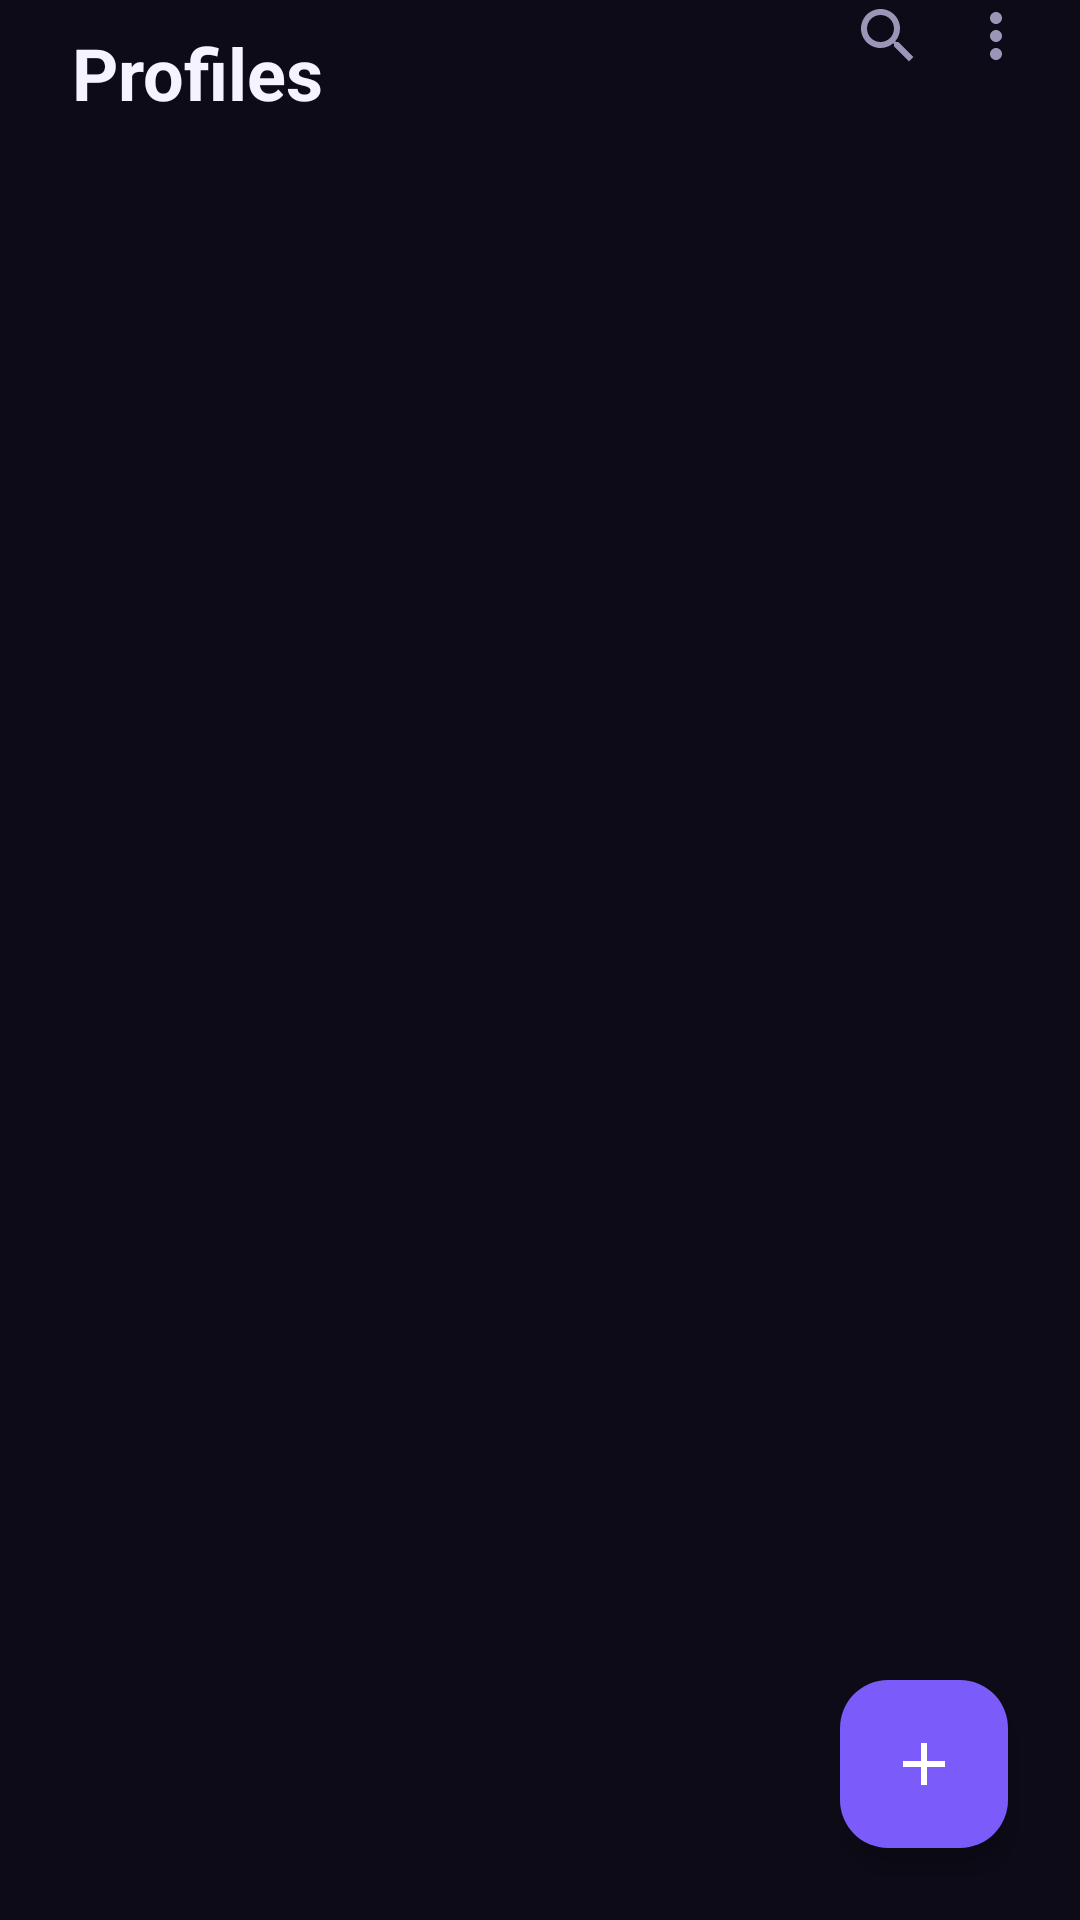

The Android layout XML behind this screen, and the referenced resources:
<!-- AndroidManifest.xml: application theme Theme.AmneziaSimple -->
<!-- res/layout/fragment_profiles.xml -->
<?xml version="1.0" encoding="utf-8"?>
<androidx.constraintlayout.widget.ConstraintLayout
    xmlns:android="http://schemas.android.com/apk/res/android"
    xmlns:app="http://schemas.android.com/apk/res-auto"
    xmlns:tools="http://schemas.android.com/tools"
    android:layout_width="match_parent"
    android:layout_height="match_parent"
    android:background="@color/bg_root">

    <TextView
        android:id="@+id/textScreenTitle"
        android:layout_width="0dp"
        android:layout_height="wrap_content"
        android:layout_marginStart="24dp"
        android:layout_marginTop="24dp"
        android:text="@string/nav_profiles"
        android:textAppearance="?attr/textAppearanceHeadlineSmall"
        android:textColor="@color/text_primary"
        android:textStyle="bold"
        app:layout_constraintTop_toTopOf="parent"
        app:layout_constraintStart_toStartOf="parent"
        app:layout_constraintEnd_toStartOf="@id/buttonSearch"
        app:layout_constraintBottom_toBottomOf="@id/buttonMore" />

    <ImageButton
        android:id="@+id/buttonSearch"
        android:layout_width="wrap_content"
        android:layout_height="wrap_content"
        android:layout_marginEnd="12dp"
        android:background="?attr/selectableItemBackgroundBorderless"
        android:contentDescription="@string/hint_search_profiles"
        android:src="@drawable/ic_search"
        app:layout_constraintTop_toTopOf="parent"
        app:layout_constraintEnd_toStartOf="@id/buttonMore" />

    <ImageButton
        android:id="@+id/buttonMore"
        android:layout_width="wrap_content"
        android:layout_height="wrap_content"
        android:layout_marginEnd="16dp"
        android:background="?attr/selectableItemBackgroundBorderless"
        android:contentDescription="@string/action_more"
        android:src="@drawable/ic_more_vert"
        app:layout_constraintTop_toTopOf="parent"
        app:layout_constraintEnd_toEndOf="parent" />

    <com.google.android.material.textfield.TextInputEditText
        android:id="@+id/searchInput"
        android:layout_width="0dp"
        android:layout_height="wrap_content"
        android:layout_marginHorizontal="24dp"
        android:layout_marginTop="12dp"
        android:background="@drawable/bg_card"
        android:hint="@string/hint_search_profiles"
        android:inputType="text"
        android:padding="12dp"
        android:textColor="@color/text_primary"
        android:textColorHint="@color/text_secondary"
        android:visibility="gone"
        app:layout_constraintTop_toBottomOf="@id/textScreenTitle"
        app:layout_constraintStart_toStartOf="parent"
        app:layout_constraintEnd_toEndOf="parent"
        tools:visibility="visible" />

    <TextView
        android:id="@+id/textEmpty"
        android:layout_width="0dp"
        android:layout_height="wrap_content"
        android:layout_marginHorizontal="24dp"
        android:layout_marginTop="16dp"
        android:gravity="center"
        android:text="@string/profiles_empty_hint"
        android:textAppearance="?attr/textAppearanceBodyLarge"
        android:textColor="@color/text_secondary"
        android:visibility="gone"
        app:layout_constraintTop_toBottomOf="@id/searchInput"
        app:layout_constraintStart_toStartOf="parent"
        app:layout_constraintEnd_toEndOf="parent"
        tools:visibility="visible" />

    <androidx.recyclerview.widget.RecyclerView
        android:id="@+id/recyclerProfiles"
        android:layout_width="0dp"
        android:layout_height="0dp"
        android:layout_marginTop="16dp"
        android:clipToPadding="false"
        android:paddingHorizontal="16dp"
        android:paddingBottom="88dp"
        app:layout_constraintTop_toBottomOf="@id/searchInput"
        app:layout_constraintBottom_toBottomOf="parent"
        app:layout_constraintStart_toStartOf="parent"
        app:layout_constraintEnd_toEndOf="parent" />

    <com.google.android.material.floatingactionbutton.FloatingActionButton
        android:id="@+id/fabAddProfile"
        android:layout_width="wrap_content"
        android:layout_height="wrap_content"
        android:layout_margin="24dp"
        android:src="@drawable/ic_add"
        app:backgroundTint="@color/accent_start"
        app:tint="@android:color/white"
        app:layout_constraintBottom_toBottomOf="parent"
        app:layout_constraintEnd_toEndOf="parent" />

</androidx.constraintlayout.widget.ConstraintLayout>
<!-- resources referenced by this layout -->
<resources>
  <color name="accent_start">#7B5CFA</color>
  <color name="bg_root">#0D0B17</color>
  <color name="text_primary">#F5F3FF</color>
  <color name="text_secondary">#9B96B8</color>
  <!-- drawable bg_card (drawable) -->
  <shape xmlns:android="http://schemas.android.com/apk/res/android"
      android:shape="rectangle">
      <solid android:color="@color/bg_surface" />
      <corners android:radius="20dp" />
  </shape>
  <!-- drawable ic_add (drawable) -->
  <vector xmlns:android="http://schemas.android.com/apk/res/android"
      android:width="24dp" android:height="24dp"
      android:viewportWidth="24" android:viewportHeight="24">
      <path android:fillColor="@android:color/white"
          android:pathData="M19,13h-6v6h-2v-6L5,13v-2h6L11,5h2v6h6z"/>
  </vector>
  <!-- drawable ic_more_vert (drawable) -->
  <vector xmlns:android="http://schemas.android.com/apk/res/android"
      android:width="24dp" android:height="24dp"
      android:viewportWidth="24" android:viewportHeight="24"
      android:tint="?attr/colorOnSurfaceVariant">
      <path android:fillColor="@android:color/white"
          android:pathData="M12,8c1.1,0 2,-0.9 2,-2s-0.9,-2 -2,-2 -2,0.9 -2,2 0.9,2 2,2zM12,10c-1.1,0 -2,0.9 -2,2s0.9,2 2,2 2,-0.9 2,-2 -0.9,-2 -2,-2zM12,16c-1.1,0 -2,0.9 -2,2s0.9,2 2,2 2,-0.9 2,-2 -0.9,-2 -2,-2z"/>
  </vector>
  <!-- drawable ic_search (drawable) -->
  <vector xmlns:android="http://schemas.android.com/apk/res/android"
      android:width="24dp" android:height="24dp"
      android:viewportWidth="24" android:viewportHeight="24"
      android:tint="?attr/colorOnSurfaceVariant">
      <path android:fillColor="@android:color/white"
          android:pathData="M15.5,14h-0.79l-0.28,-0.27C15.41,12.59 16,11.11 16,9.5 16,5.91 13.09,3 9.5,3S3,5.91 3,9.5 5.91,16 9.5,16c1.61,0 3.09,-0.59 4.23,-1.57l0.27,0.28v0.79l5,4.99L20.49,19l-4.99,-5zM9.5,14C7.01,14 5,11.99 5,9.5S7.01,5 9.5,5 14,7.01 14,9.5 11.99,14 9.5,14z"/>
  </vector>
  <string name="action_more">More</string>
  <string name="hint_search_profiles">Search profiles</string>
  <string name="nav_profiles">Profiles</string>
  <string name="profiles_empty_hint">No saved profiles yet.\nTap + to add your first one.</string>
  <color name="bg_surface">#1C1830</color>
  <color name="accent_end">#4F7DFA</color>
  <style name="AppBottomSheetDialog" parent="ThemeOverlay.Material3.BottomSheetDialog">
          <item name="bottomSheetStyle">@style/AppBottomSheetDialog.Sheet</item>
      </style>
  <style name="AppAlertDialog.Title" parent="MaterialAlertDialog.Material3.Title.Text">
          <item name="android:textColor">@color/text_primary</item>
      </style>
  <style name="AppAlertDialog.Shape" parent="">
          <item name="cornerSize">20dp</item>
      </style>
  <style name="AppAlertDialog.Button" parent="Widget.Material3.Button.TextButton.Dialog">
          <item name="android:textColor">@color/accent_start</item>
      </style>
  <style name="AppBottomSheetDialog.Sheet" parent="Widget.Material3.BottomSheet.Modal">
          <item name="backgroundTint">@color/bg_surface</item>
          <item name="shapeAppearanceOverlay">@style/AppBottomSheetDialog.Shape</item>
      </style>
  <style name="AppBottomSheetDialog.Shape" parent="">
          <item name="cornerSizeTopLeft">24dp</item>
          <item name="cornerSizeTopRight">24dp</item>
          <item name="cornerSizeBottomLeft">0dp</item>
          <item name="cornerSizeBottomRight">0dp</item>
      </style>
</resources>
